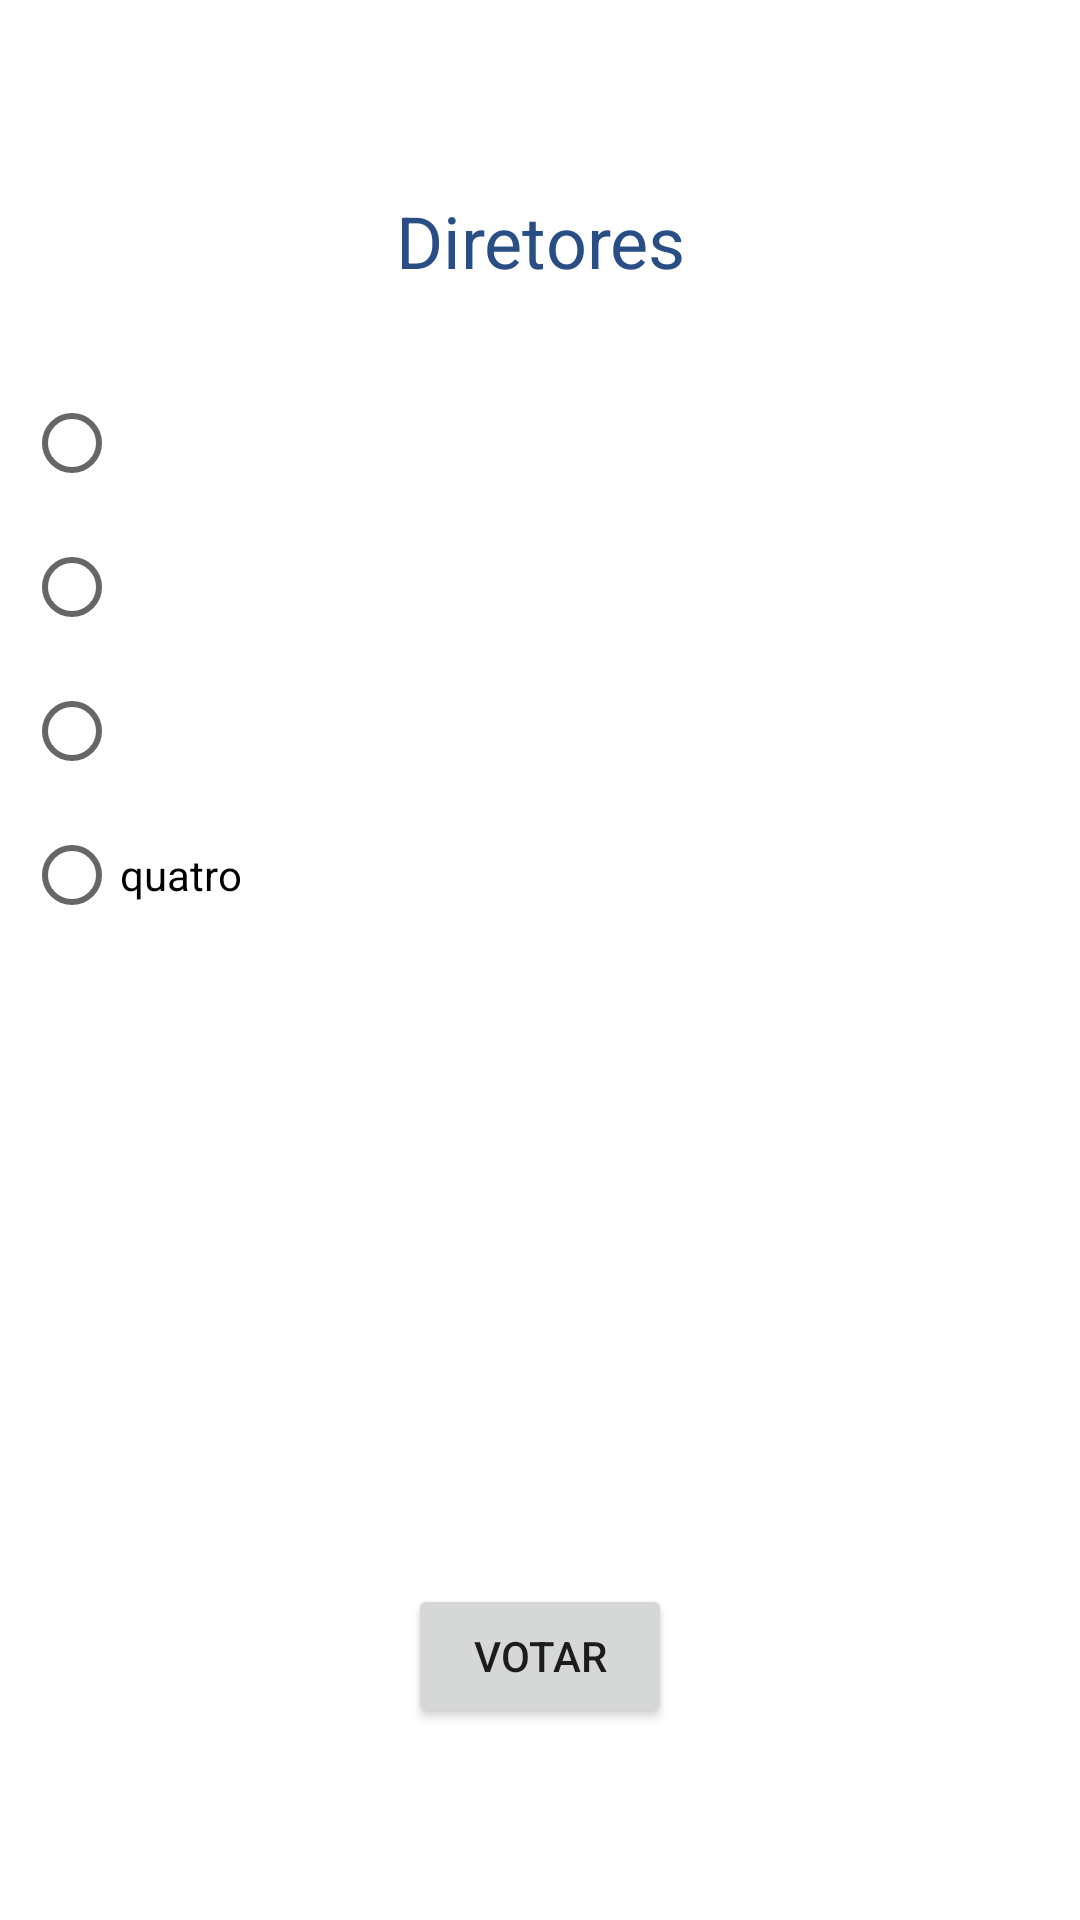

The Android layout XML behind this screen, and the referenced resources:
<!-- AndroidManifest.xml: application theme Theme.Oscar -->
<!-- res/layout/activity_directors.xml -->
<?xml version="1.0" encoding="utf-8"?>
<androidx.constraintlayout.widget.ConstraintLayout xmlns:android="http://schemas.android.com/apk/res/android"
    xmlns:app="http://schemas.android.com/apk/res-auto"
    xmlns:tools="http://schemas.android.com/tools"
    android:layout_width="match_parent"
    android:layout_height="match_parent"
    tools:context=".activities.DirectorsActivity">

    <TextView
        android:id="@+id/textViewDirectorsTitle"
        android:layout_width="wrap_content"
        android:layout_height="wrap_content"
        android:layout_marginTop="64dp"
        android:text="Diretores"
        android:textAlignment="center"
        android:textColor="@color/teal_200"
        android:textSize="24sp"
        app:layout_constraintEnd_toEndOf="parent"
        app:layout_constraintStart_toStartOf="parent"
        app:layout_constraintTop_toTopOf="parent" />

    <RadioGroup
        android:id="@+id/radioGroup"
        android:layout_width="match_parent"
        android:layout_height="wrap_content"
        android:layout_marginStart="8dp"
        android:layout_marginTop="13dp"
        android:layout_marginEnd="8dp"
        android:layout_marginBottom="198dp"
        android:onClick="onVoteClick"
        android:orientation="vertical"
        app:layout_constraintBottom_toTopOf="@+id/buttonDirectorVote"
        app:layout_constraintEnd_toEndOf="parent"
        app:layout_constraintStart_toStartOf="parent"
        app:layout_constraintTop_toBottomOf="@+id/textViewDirectorsTitle">

        <RadioButton
            android:id="@+id/radio_director_one"
            android:layout_width="wrap_content"
            android:layout_height="wrap_content"
            android:text="" />

        <RadioButton
            android:id="@+id/radio_director_two"
            android:layout_width="wrap_content"
            android:layout_height="wrap_content"
            android:text="" />

        <RadioButton
            android:id="@+id/radio_director_three"
            android:layout_width="wrap_content"
            android:layout_height="wrap_content"
            android:text="" />

        <RadioButton
            android:id="@+id/radio_director_four"
            android:layout_width="wrap_content"
            android:layout_height="wrap_content"
            android:text="quatro" />
    </RadioGroup>

    <Button
        android:id="@+id/buttonDirectorVote"
        android:layout_width="wrap_content"
        android:layout_height="wrap_content"
        android:layout_marginBottom="64dp"
        android:onClick="onVoteClick"
        android:text="Votar"
        app:layout_constraintBottom_toBottomOf="parent"
        app:layout_constraintEnd_toEndOf="parent"
        app:layout_constraintStart_toStartOf="parent" />

</androidx.constraintlayout.widget.ConstraintLayout>
<!-- resources referenced by this layout -->
<resources>
  <color name="teal_200">#294E86</color>
  <style name="Theme.Oscar" parent="Theme.MaterialComponents.DayNight.DarkActionBar">
          
          <item name="colorPrimary">@color/purple_500</item>
          <item name="colorPrimaryVariant">@color/purple_700</item>
          <item name="colorOnPrimary">@color/white</item>
          
          <item name="colorSecondary">@color/teal_200</item>
          <item name="colorSecondaryVariant">@color/teal_700</item>
          <item name="colorOnSecondary">@color/black</item>
          
          <item name="android:statusBarColor" tools:targetApi="l">?attr/colorPrimaryVariant</item>
          
      </style>
  <color name="purple_500">#8ABDC5</color>
  <color name="purple_700">#8ABDC5</color>
  <color name="white">#FFFFFFFF</color>
  <color name="teal_700">#294E86</color>
  <color name="black">#FF000000</color>
</resources>
